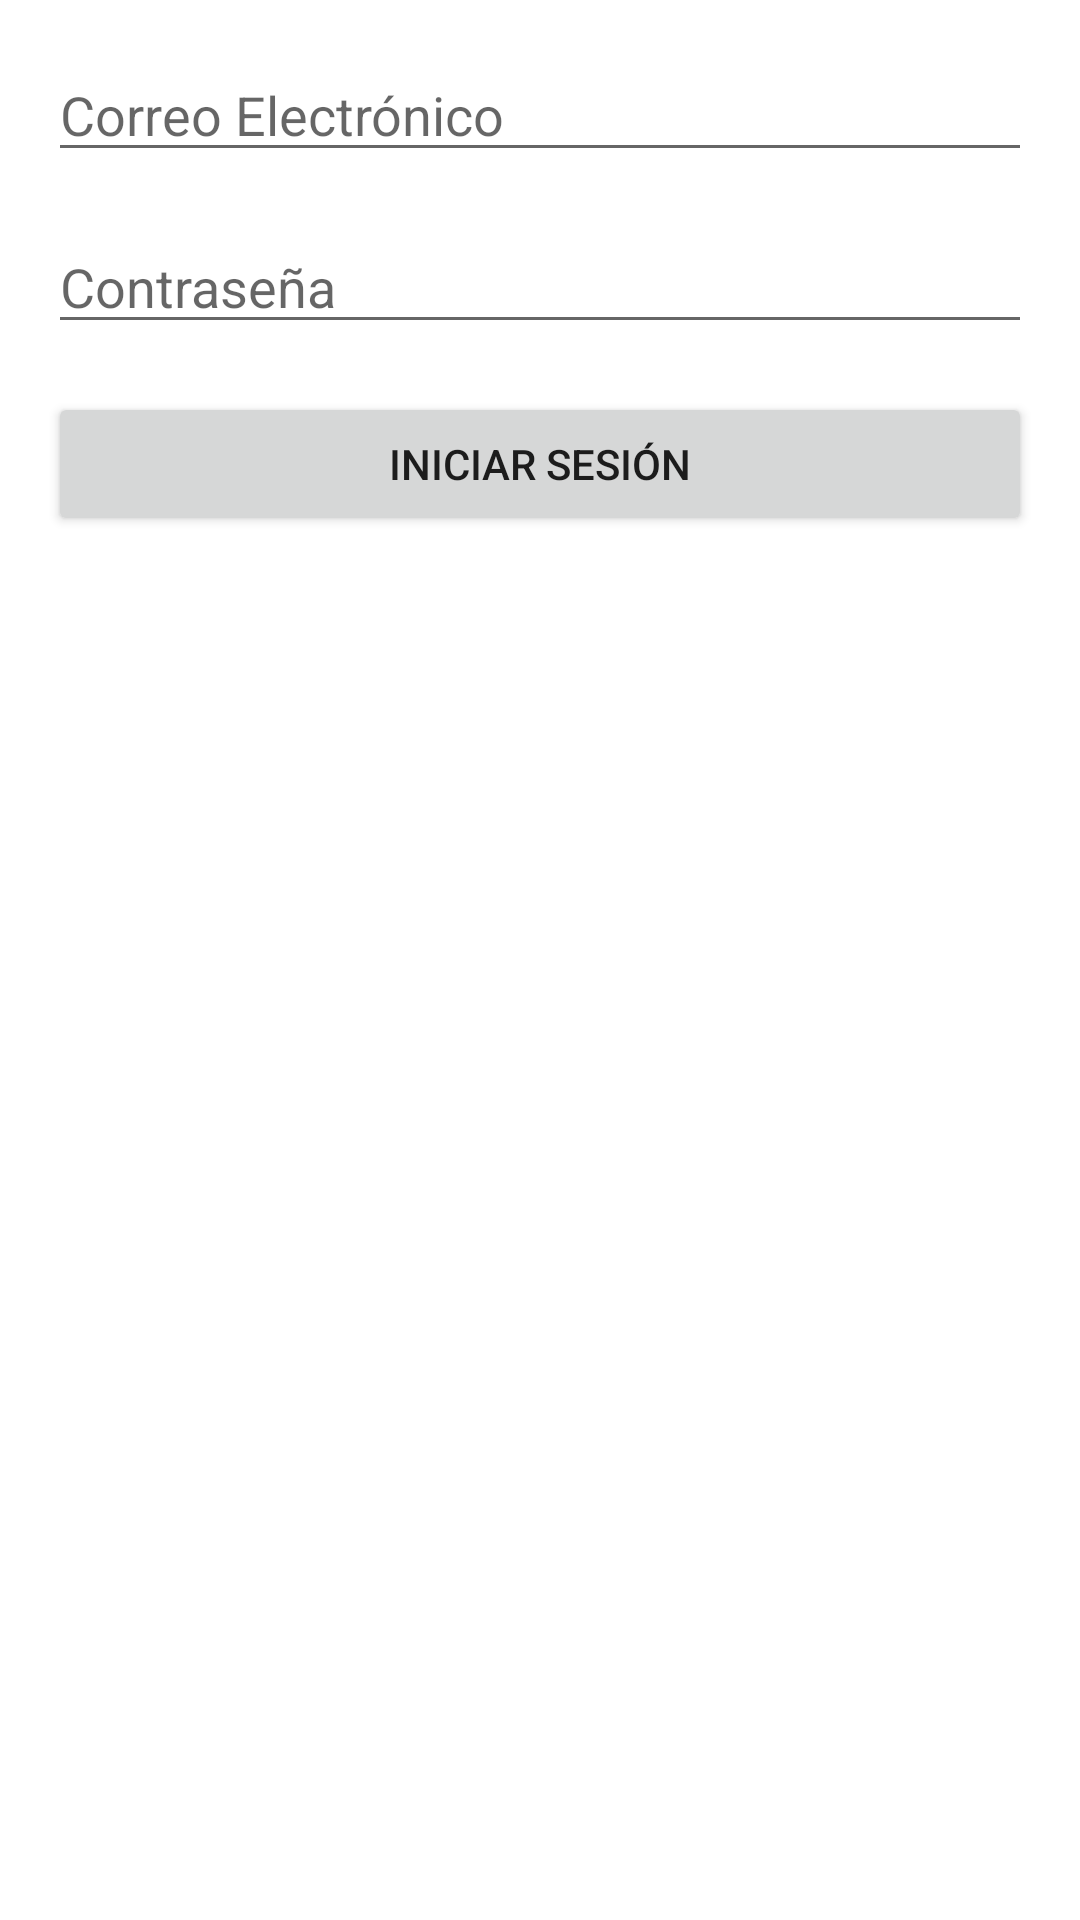

Layout XML and referenced resources for this Android screen:
<!-- AndroidManifest.xml: fallback theme Theme.MaterialComponents.DayNight.NoActionBar -->
<!-- res/layout/activity_login.xml -->
<?xml version="1.0" encoding="utf-8"?>
<RelativeLayout xmlns:android="http://schemas.android.com/apk/res/android"
    android:layout_width="match_parent"
    android:layout_height="match_parent"
    android:padding="16dp">

    <EditText
        android:id="@+id/emailEditText"
        android:layout_width="match_parent"
        android:layout_height="wrap_content"
        android:hint="Correo Electrónico"
        android:inputType="textEmailAddress"
        android:layout_marginBottom="16dp" />

    <EditText
        android:id="@+id/passwordEditText"
        android:layout_width="match_parent"
        android:layout_height="wrap_content"
        android:hint="Contraseña"
        android:inputType="textPassword"
        android:layout_below="@id/emailEditText"
        android:layout_marginBottom="16dp" />

    <Button
        android:id="@+id/loginButton"
        android:layout_width="match_parent"
        android:layout_height="wrap_content"
        android:text="Iniciar Sesión"
        android:layout_below="@id/passwordEditText" />

    

</RelativeLayout>
<!-- resources referenced by this layout -->
<resources>

</resources>
